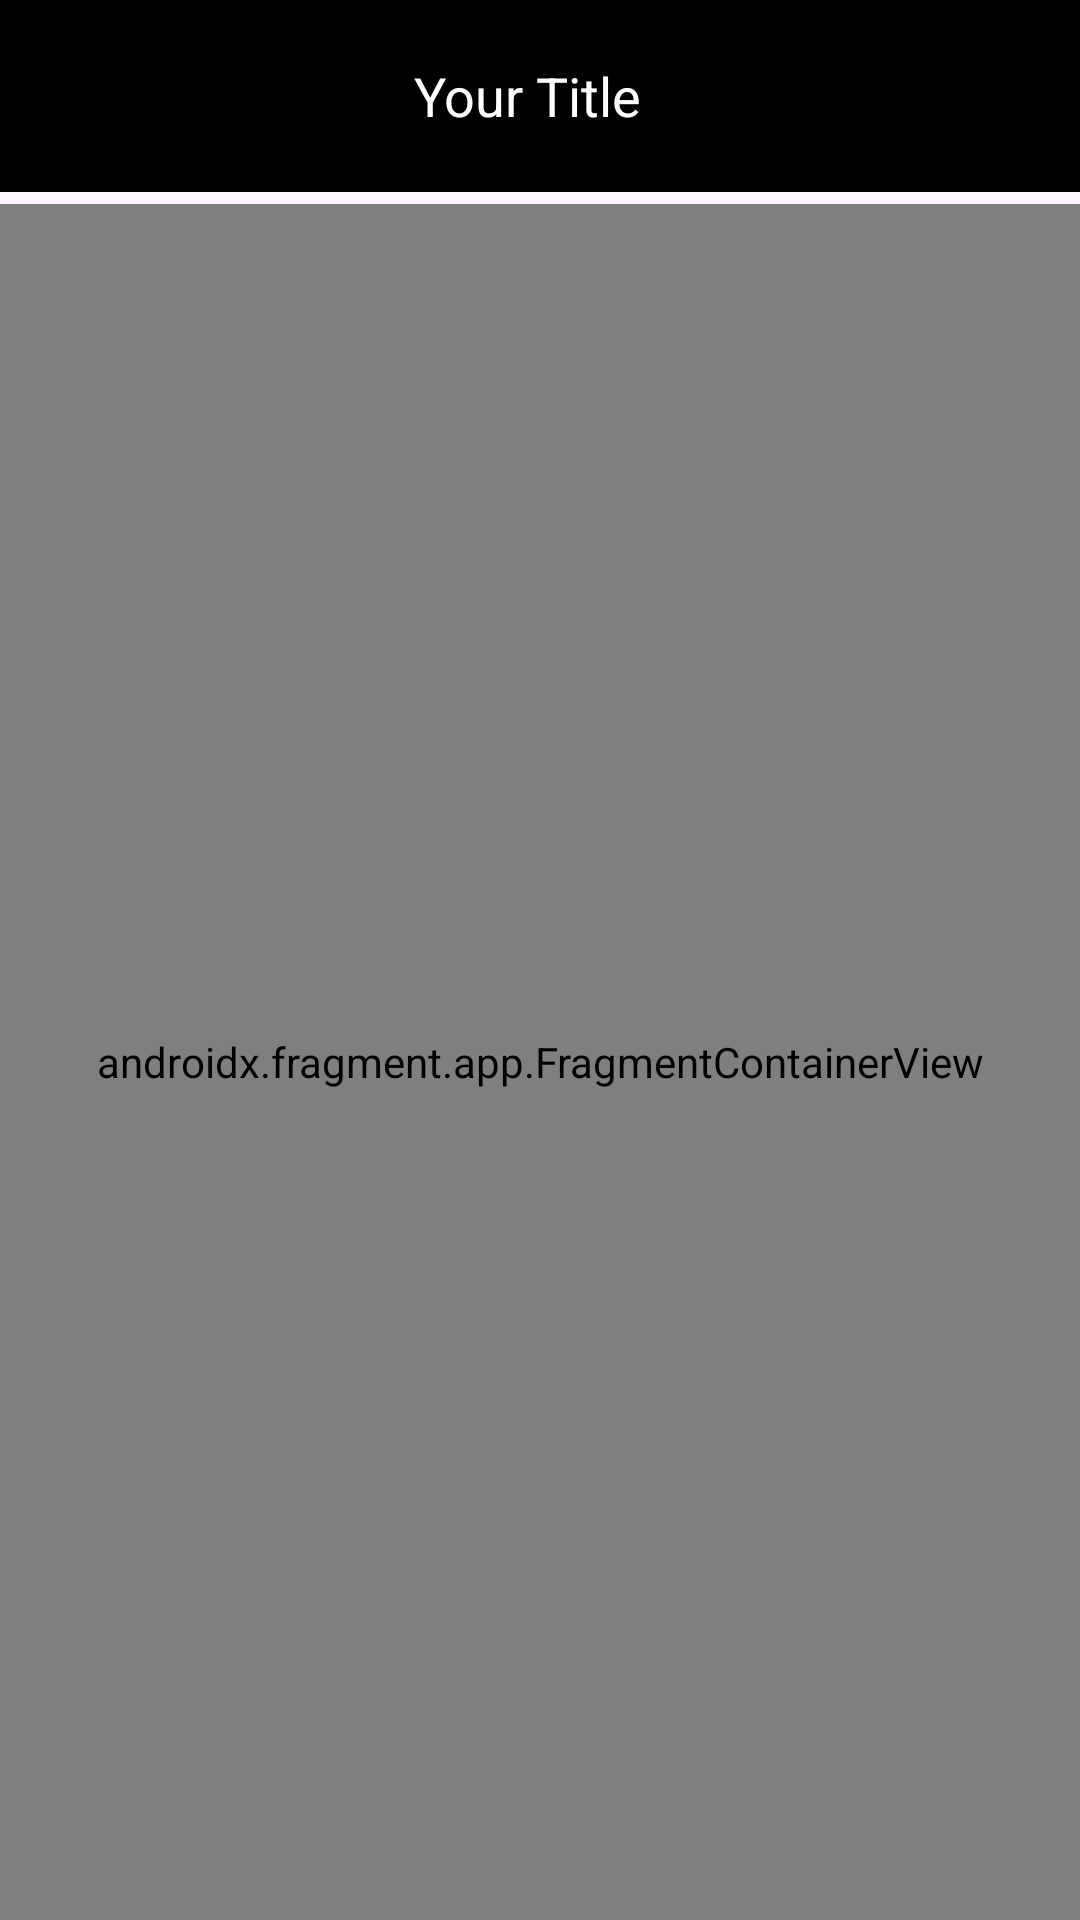

Here is an Android app screen rendered from its layout file. Give the layout XML and the strings, colors and styles it references.
<!-- AndroidManifest.xml: application theme Theme.DorbbyTask -->
<!-- res/layout/activity_main.xml -->
<?xml version="1.0" encoding="utf-8"?>
<androidx.constraintlayout.widget.ConstraintLayout xmlns:android="http://schemas.android.com/apk/res/android"
    xmlns:app="http://schemas.android.com/apk/res-auto"
    xmlns:tools="http://schemas.android.com/tools"
    android:id="@+id/main"
    android:layout_width="match_parent"
    android:layout_height="match_parent"
    tools:context=".screen.MainActivity">

    <androidx.appcompat.widget.Toolbar
        android:id="@+id/toolbar"
        android:layout_width="match_parent"
        android:layout_height="wrap_content"
        android:background="@color/black"
        app:layout_constraintTop_toTopOf="parent"
        app:layout_constraintStart_toStartOf="parent"
        app:layout_constraintEnd_toEndOf="parent">

        <ImageView
            android:id="@+id/btnBack"
            android:layout_width="wrap_content"
            android:layout_height="match_parent"
            android:src="@drawable/arrow_back"
            android:layout_marginStart="8dp"
            android:layout_marginEnd="8dp"
            app:layout_constraintStart_toStartOf="parent"
            app:layout_constraintTop_toTopOf="parent"
            app:layout_constraintBottom_toBottomOf="parent"/>

        <TextView
            android:id="@+id/label"
            android:layout_width="wrap_content"
            android:layout_height="wrap_content"
            android:text="Your Title"
            android:layout_gravity="center"
            android:textColor="@android:color/white"
            android:textSize="18sp"
            android:layout_marginStart="16dp"
            android:layout_marginEnd="16dp"
            app:layout_constraintStart_toEndOf="@+id/btnBack"
            app:layout_constraintTop_toTopOf="parent"
            app:layout_constraintBottom_toBottomOf="parent"/>

    </androidx.appcompat.widget.Toolbar>

    <androidx.fragment.app.FragmentContainerView
        android:id="@+id/nav_host"
        android:name="androidx.navigation.fragment.NavHostFragment"
        android:layout_width="match_parent"
        android:layout_height="0dp"
        android:layout_marginTop="4dp"
        app:defaultNavHost="true"
        app:layout_constraintBottom_toBottomOf="parent"
        app:layout_constraintEnd_toEndOf="parent"
        app:layout_constraintStart_toStartOf="parent"
        app:layout_constraintTop_toBottomOf="@+id/toolbar"
        app:navGraph="@navigation/nav_graph"
        app:startDestination="@+id/home2" />

</androidx.constraintlayout.widget.ConstraintLayout>
<!-- resources referenced by this layout -->
<resources>
  <style name="Theme.DorbbyTask" parent="Base.Theme.DorbbyTask">
          <item name="android:statusBarColor">@android:color/black</item>
  
      </style>
  <style name="Base.Theme.DorbbyTask" parent="Theme.Material3.DayNight.NoActionBar">
          
          
      </style>
  <!-- not gathered from this repository: default colours our renderer supplied (Android Studio template values) -->
  <color name="black">#FF000000</color>
</resources>
